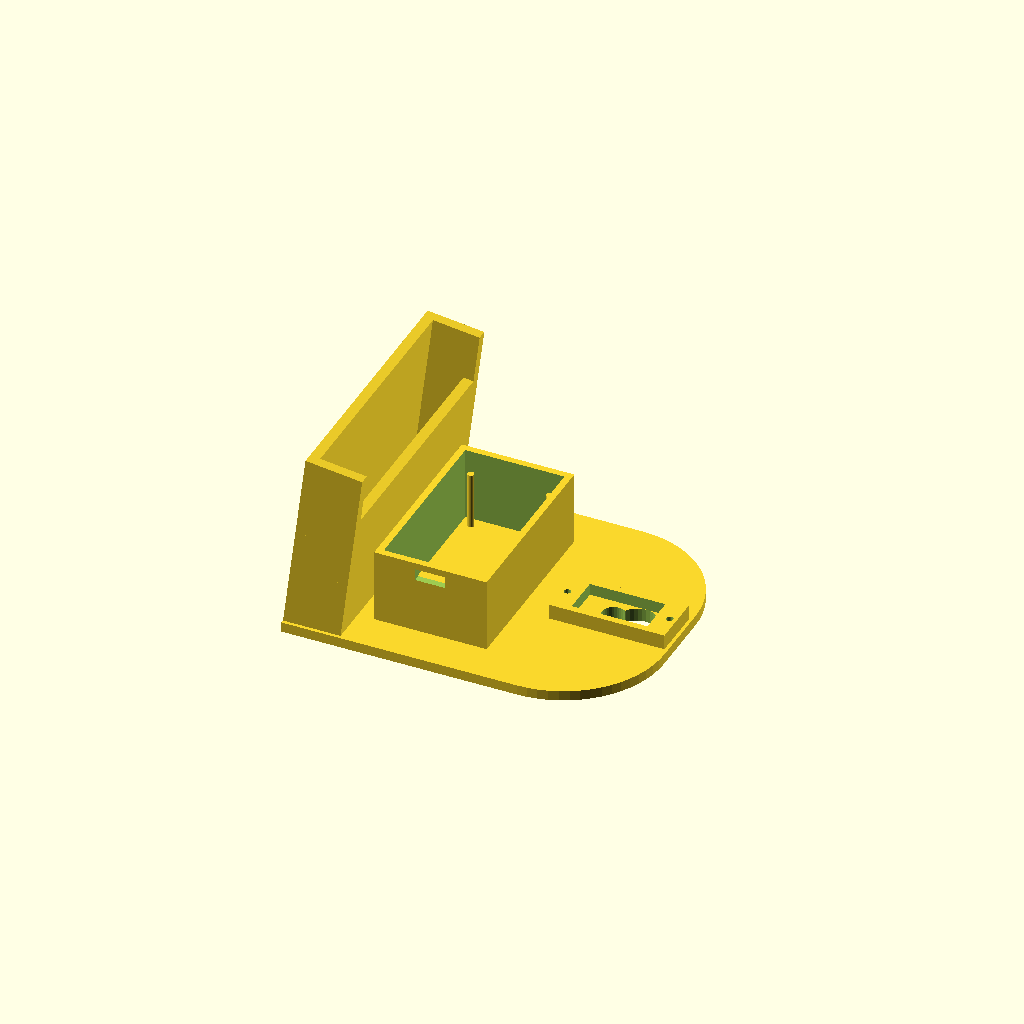
Cell 1: the model at its default parameters.
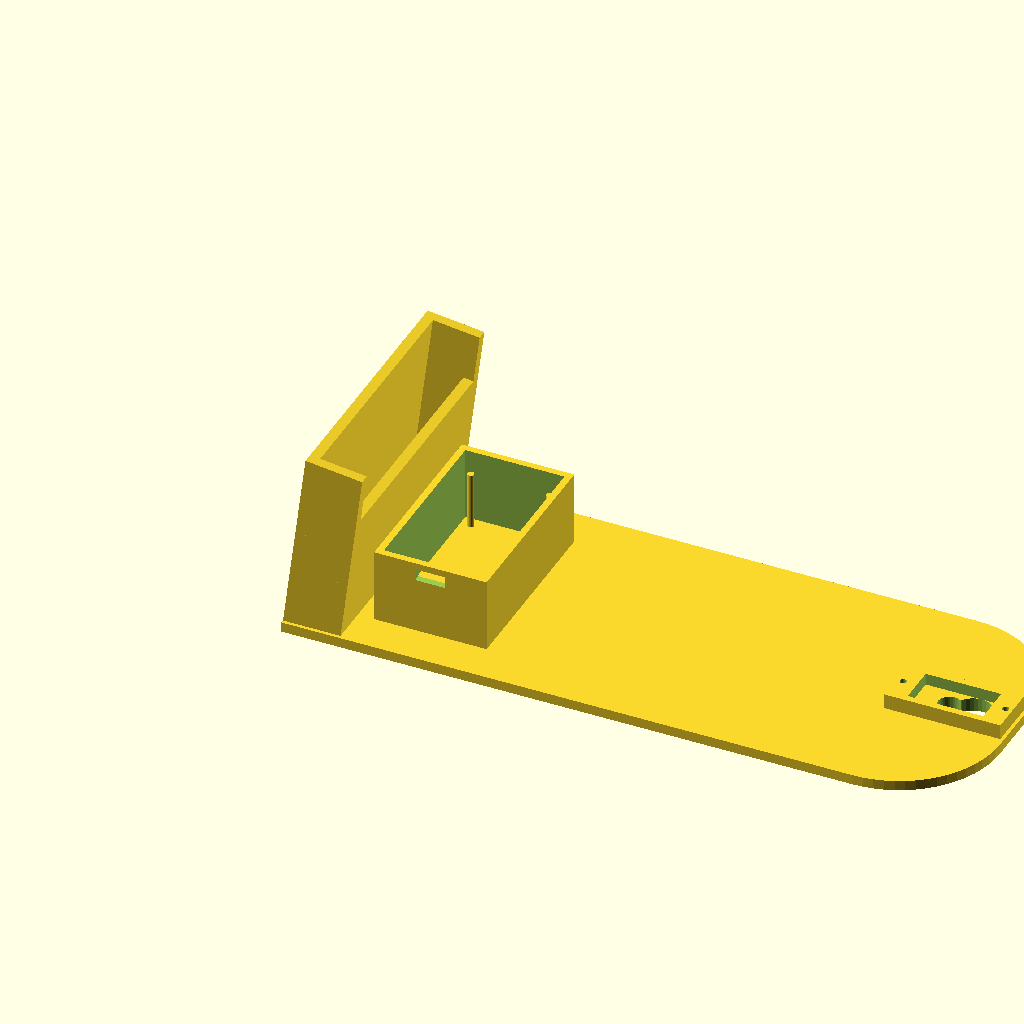
Cell 2: length = 200 (everything else at default).
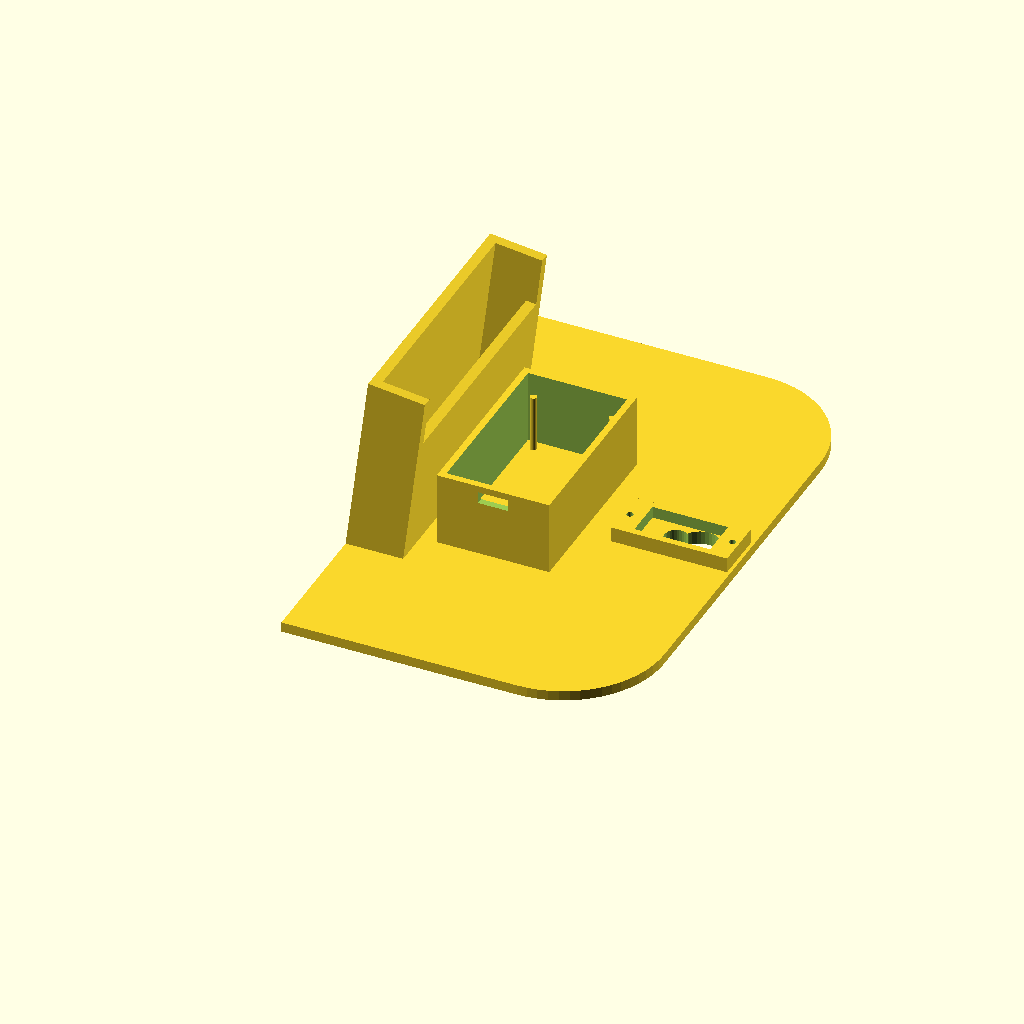
Cell 3 — width set to 160, the other parameters unchanged.
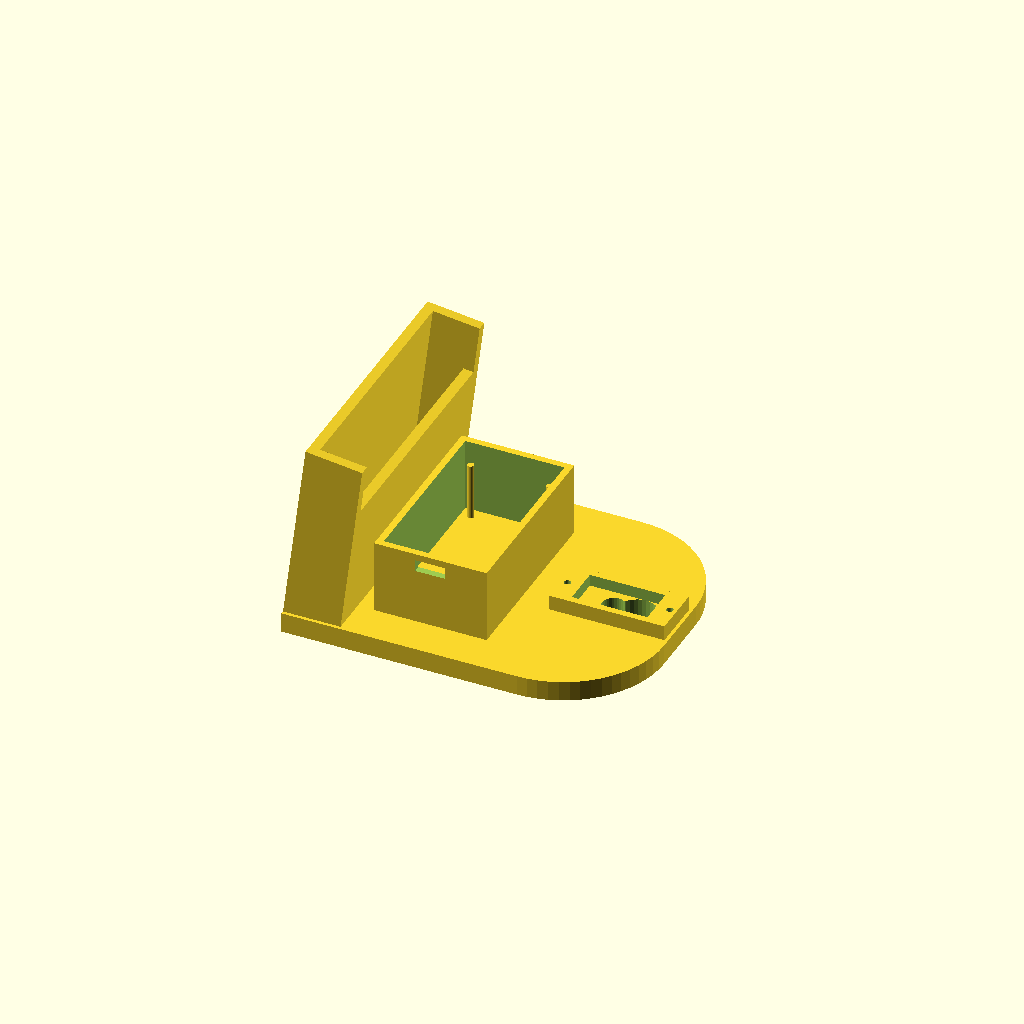
Cell 4 — height set to 6, the other parameters unchanged.
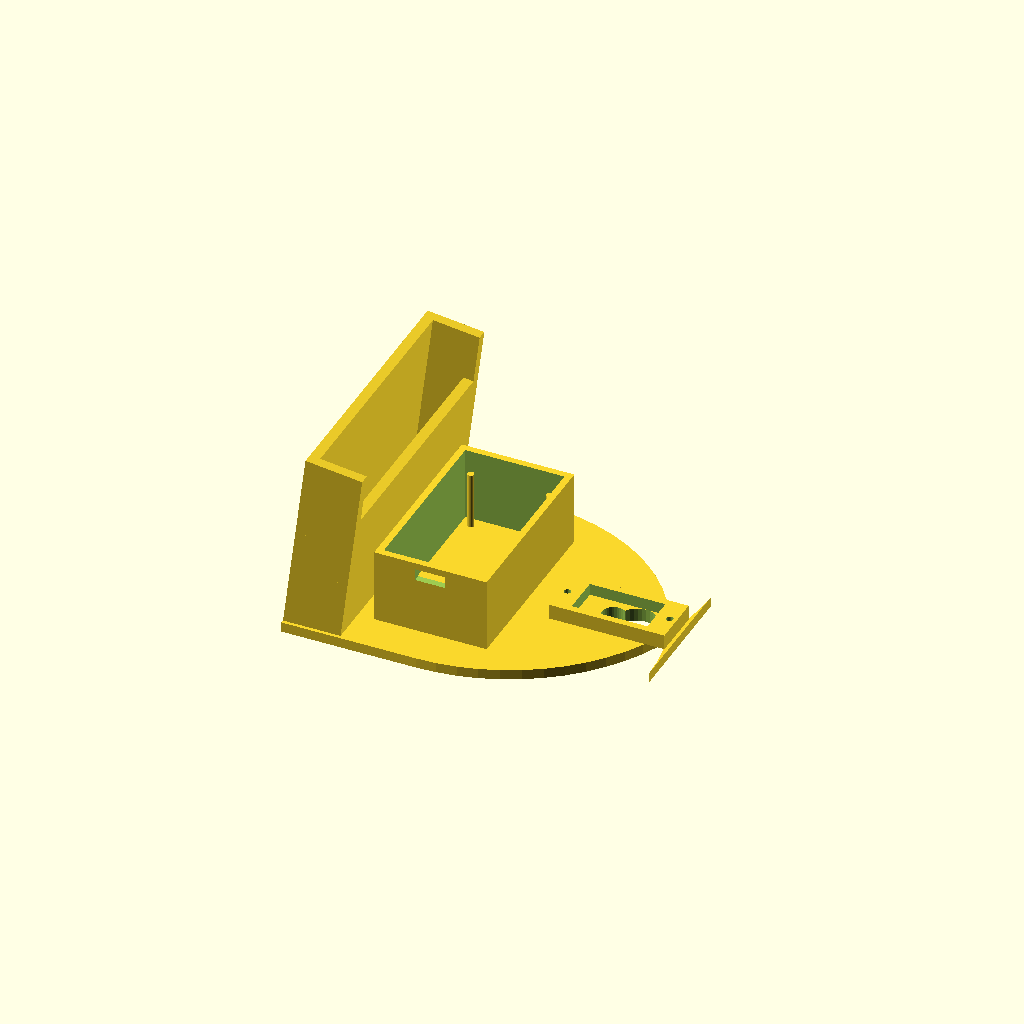
Cell 5: the same model with back_corner_radius = 60.
One fixed orthographic camera (rotation 55°, 0°, 25°; colour scheme Cornfield) for every cell.
The OpenSCAD source (robot_station/3d_printer_parts/iphone_holder.scad):
// Simple iPhone holder base plate.
// Units: millimeters.

length = 100;
width = 80;
height = 3;
back_corner_radius = 30;
back_corner_steps = 16;

// Front wall for the holder of the phone
front_wall_thickness = 3;
front_wall_width = 78;
front_wall_height = 55;
front_wall_angle = 7;
front_wall_text = "VOZHYK";
front_wall_text_size = 10;
front_wall_text_depth = 0.8;
side_wall_depth = 17;
side_wall_thickness = 3;
rear_wall_thickness = 3;
rear_wall_height = 40;

// ESP32 block
pillar_diameter = 2;
pillar_height = 17;
pillar_x_spacing = 23.5;
pillar_y_spacing = 46;
pillar_distance_from_rear_wall = 10;
pillar_first_row_x = side_wall_depth + pillar_distance_from_rear_wall;
pillar_center_y = width / 2;
pillar_box_clearance = 3;
pillar_box_wall_width = 2;
pillar_box_height = 22;
pillar_box_inner_length = pillar_x_spacing + pillar_box_clearance * 2;
pillar_box_inner_width = pillar_y_spacing + pillar_box_clearance * 2;
pillar_box_outer_length = pillar_box_inner_length + pillar_box_wall_width * 2;
pillar_box_outer_width = pillar_box_inner_width + pillar_box_wall_width * 2;
pillar_box_origin_x = pillar_first_row_x - pillar_box_clearance - pillar_box_wall_width;
pillar_box_origin_y = pillar_center_y - pillar_y_spacing / 2 - pillar_box_clearance - pillar_box_wall_width;

// ESP32 USB type C
pillar_box_slot_width = 9;
pillar_box_slot_height = 3.5;
pillar_box_slot_top_offset = 2;

// servo SG90 section
rear_center_plate_width = 11.5;
rear_center_plate_length = 22.5;
rear_center_plate_height = 1;
rear_center_plate_back_offset = 7;
rear_center_plate_origin_x = length - rear_center_plate_back_offset - rear_center_plate_length;
rear_center_plate_origin_y = (width - rear_center_plate_width) / 2;
servo_plate_box_wall_width = 2;
servo_plate_box_height = 4.5;
servo_plate_side_block_width = 4;
servo_plate_side_block_hole_diameter = 2;
servo_plate_box_origin_x = rear_center_plate_origin_x - servo_plate_box_wall_width;
servo_plate_box_origin_y = rear_center_plate_origin_y - servo_plate_box_wall_width;
servo_plate_box_outer_length = rear_center_plate_length + servo_plate_box_wall_width * 2;
servo_plate_box_outer_width = rear_center_plate_width + servo_plate_box_wall_width * 2;
servo_plate_side_block_hole_y = servo_plate_box_origin_y + servo_plate_box_outer_width / 2;
servo_plate_side_block_hole_front_x = servo_plate_box_origin_x - servo_plate_side_block_width / 2;
servo_plate_side_block_hole_back_x =
    servo_plate_box_origin_x + servo_plate_box_outer_length + servo_plate_side_block_width / 2;
servo_hole_diameter = 11.5;
servo_hole_center_x = length - rear_center_plate_back_offset - servo_hole_diameter / 2;
servo_hole_center_y = width / 2;
servo_small_hole_diameter = 7;
servo_small_hole_center_distance = 7;
servo_small_hole_center_x = servo_hole_center_x - servo_small_hole_center_distance;
servo_small_hole_center_y = servo_hole_center_y;
$fn = 32;

module base_plate() {
    linear_extrude(height = height)
        polygon(points = concat(
            [[0, 0], [length - back_corner_radius, 0]],
            [
                for (i = [0:back_corner_steps])
                    [
                        length - back_corner_radius
                            + back_corner_radius * sin(i * 90 / back_corner_steps),
                        back_corner_radius
                            - back_corner_radius * cos(i * 90 / back_corner_steps)
                    ]
            ],
            [[length, width - back_corner_radius]],
            [
                for (i = [0:back_corner_steps])
                    [
                        length - back_corner_radius
                            + back_corner_radius * cos(i * 90 / back_corner_steps),
                        width - back_corner_radius
                            + back_corner_radius * sin(i * 90 / back_corner_steps)
                    ]
            ],
            [[0, width]]
        ));
}

module front_wall_label() {
    translate([0, (width - front_wall_width) / 2, height])
        rotate([0, front_wall_angle, 0])
        translate([-front_wall_text_depth, front_wall_width / 2, front_wall_height * 0.58])
        rotate([90, 0, 90])
        linear_extrude(height = front_wall_text_depth)
            mirror([1, 0, 0])
            text(
                front_wall_text,
                size = front_wall_text_size,
                halign = "center",
                valign = "center",
                font = "Liberation Sans:style=Bold"
            );
}

difference() {
    union() {
        base_plate();

        translate([0, (width - front_wall_width) / 2, height])
            rotate([0, front_wall_angle, 0])
            cube([front_wall_thickness, front_wall_width, front_wall_height], center = false);

        front_wall_label();

        translate([0, (width - front_wall_width) / 2, height])
            rotate([0, front_wall_angle, 0])
            cube([side_wall_depth, side_wall_thickness, front_wall_height], center = false);

        translate([0, (width + front_wall_width) / 2 - side_wall_thickness, height])
            rotate([0, front_wall_angle, 0])
            cube([side_wall_depth, side_wall_thickness, front_wall_height], center = false);

        translate([0, (width - front_wall_width) / 2, height])
            rotate([0, front_wall_angle, 0])
            translate([side_wall_depth - rear_wall_thickness, 0, 0])
            cube([rear_wall_thickness, front_wall_width, rear_wall_height], center = false);

        for (x = [pillar_first_row_x, pillar_first_row_x + pillar_x_spacing]) {
            for (y = [pillar_center_y - pillar_y_spacing / 2, pillar_center_y + pillar_y_spacing / 2]) {
                translate([x, y, height])
                    cylinder(h = pillar_height, d = pillar_diameter, center = false);
            }
        }

        translate([pillar_box_origin_x, pillar_box_origin_y, height])
            difference() {
                cube([pillar_box_outer_length, pillar_box_outer_width, pillar_box_height], center = false);
                translate([pillar_box_wall_width, pillar_box_wall_width, -0.1])
                    cube([pillar_box_inner_length, pillar_box_inner_width, pillar_box_height + 0.2], center = false);
                translate([
                    (pillar_box_outer_length - pillar_box_slot_width) / 2,
                    -0.1,
                    pillar_box_height - pillar_box_slot_top_offset - pillar_box_slot_height
                ])
                    cube([pillar_box_slot_width, pillar_box_wall_width + 0.2, pillar_box_slot_height], center = false);
            }

        translate([
            rear_center_plate_origin_x,
            rear_center_plate_origin_y,
            height
        ])
            cube([rear_center_plate_length, rear_center_plate_width, rear_center_plate_height], center = false);

        translate([
            servo_plate_box_origin_x,
            servo_plate_box_origin_y,
            height
        ])
            difference() {
                cube([
                    servo_plate_box_outer_length,
                    servo_plate_box_outer_width,
                    servo_plate_box_height
                ], center = false);
                translate([servo_plate_box_wall_width, servo_plate_box_wall_width, -0.1])
                    cube([
                        rear_center_plate_length,
                        rear_center_plate_width,
                        servo_plate_box_height + 0.2
                    ], center = false);
            }

        translate([
            servo_plate_box_origin_x - servo_plate_side_block_width,
            servo_plate_box_origin_y,
            height
        ])
            cube([
                servo_plate_side_block_width,
                servo_plate_box_outer_width,
                servo_plate_box_height
            ], center = false);

        translate([
            servo_plate_box_origin_x + servo_plate_box_outer_length,
            servo_plate_box_origin_y,
            height
        ])
            cube([
                servo_plate_side_block_width,
                servo_plate_box_outer_width,
                servo_plate_box_height
            ], center = false);
    }

    translate([servo_hole_center_x, servo_hole_center_y, -0.1])
        cylinder(
            h = height + rear_center_plate_height + servo_plate_box_height + 0.2,
            d = servo_hole_diameter,
            center = false
        );

    translate([servo_small_hole_center_x, servo_small_hole_center_y, -0.1])
        cylinder(
            h = height + rear_center_plate_height + servo_plate_box_height + 0.2,
            d = servo_small_hole_diameter,
            center = false
        );

    translate([
        servo_plate_side_block_hole_front_x,
        servo_plate_side_block_hole_y,
        height - 0.1
    ])
        cylinder(
            h = servo_plate_box_height + 0.2,
            d = servo_plate_side_block_hole_diameter,
            center = false
        );

    translate([
        servo_plate_side_block_hole_back_x,
        servo_plate_side_block_hole_y,
        height - 0.1
    ])
        cylinder(
            h = servo_plate_box_height + 0.2,
            d = servo_plate_side_block_hole_diameter,
            center = false
        );
}
Parameter table extracted from the source (name, type, default, range or options):
length: number, default 100
width: number, default 80
height: number, default 3
back_corner_radius: number, default 30
back_corner_steps: number, default 16
front_wall_thickness: number, default 3
front_wall_width: number, default 78
front_wall_height: number, default 55
front_wall_angle: number, default 7
front_wall_text: string, default "VOZHYK"
front_wall_text_size: number, default 10
front_wall_text_depth: number, default 0.8
side_wall_depth: number, default 17
side_wall_thickness: number, default 3
rear_wall_thickness: number, default 3
rear_wall_height: number, default 40
pillar_diameter: number, default 2
pillar_height: number, default 17
pillar_x_spacing: number, default 23.5
pillar_y_spacing: number, default 46
pillar_distance_from_rear_wall: number, default 10
pillar_box_clearance: number, default 3
pillar_box_wall_width: number, default 2
pillar_box_height: number, default 22
pillar_box_slot_width: number, default 9
pillar_box_slot_height: number, default 3.5
pillar_box_slot_top_offset: number, default 2
rear_center_plate_width: number, default 11.5
rear_center_plate_length: number, default 22.5
rear_center_plate_height: number, default 1
rear_center_plate_back_offset: number, default 7
servo_plate_box_wall_width: number, default 2
servo_plate_box_height: number, default 4.5
servo_plate_side_block_width: number, default 4
servo_plate_side_block_hole_diameter: number, default 2
servo_hole_diameter: number, default 11.5
servo_small_hole_diameter: number, default 7
servo_small_hole_center_distance: number, default 7
